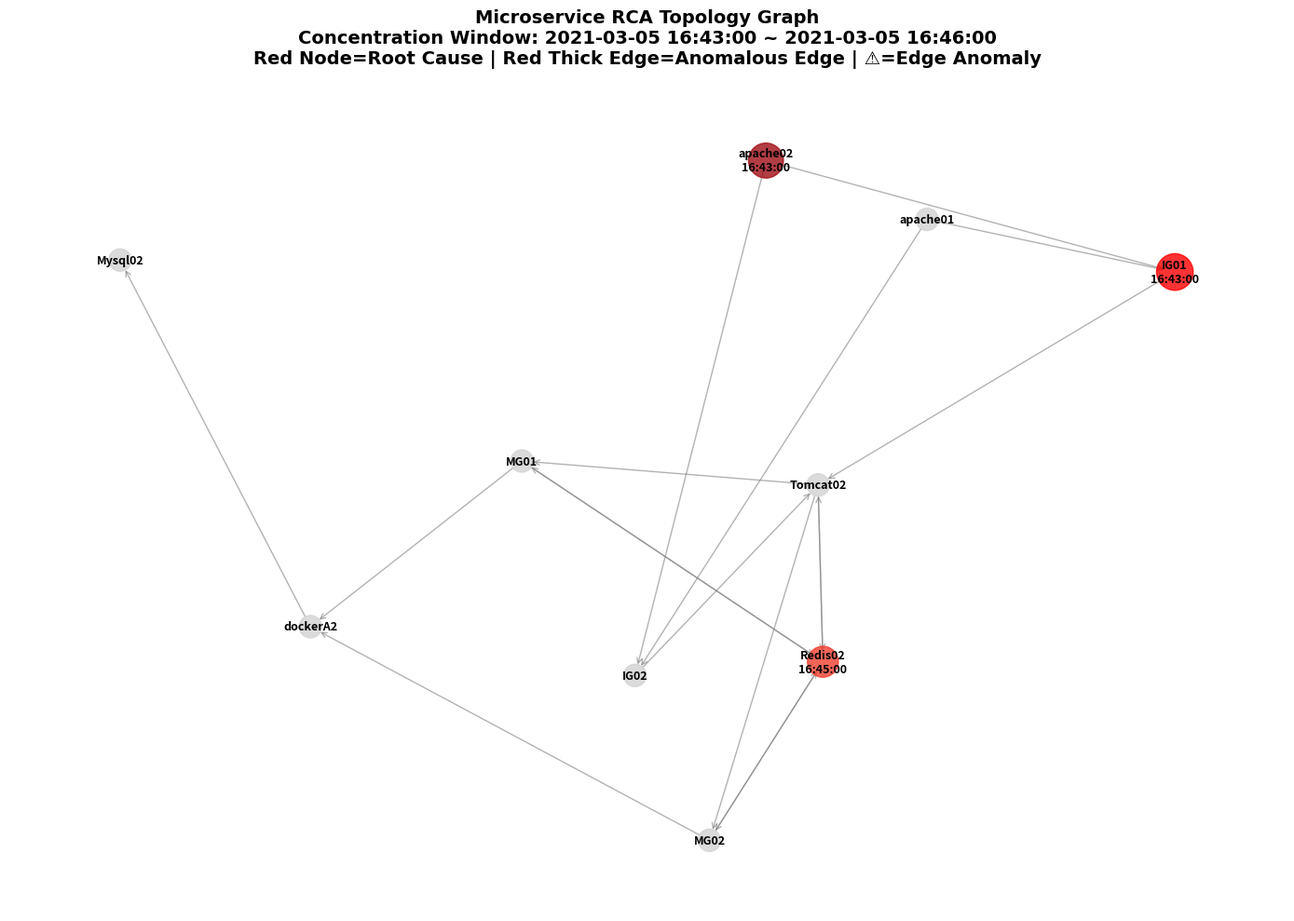

This figure's Python source:
import pandas as pd
import numpy as np
import networkx as nx
import matplotlib.pyplot as plt
from datetime import datetime
import re

# -------------------------- 1. Global Configuration --------------------------
plt.rcParams.update({
    "font.family": "DejaVu Sans",
    "axes.unicode_minus": False,
    "font.size": 10,
    "figure.dpi": 100
})

# Core RCA Configuration
CONCENTRATION_WINDOW_MINUTES = 3  # Anomaly concentration time window (minutes after fault start)
ANOMALY_THRESHOLD = 2             # Minimum anomalies for root cause candidate
FALLBACK_THRESHOLD = 1            # Fallback threshold if no candidates meet main threshold
# Score Weights
WEIGHT_TIME = 0.4
WEIGHT_TOPOLOGY = 0.3
WEIGHT_COUNT = 0.3

# -------------------------- 2. Anomaly Data Input --------------------------
raw_anomaly_text = """
🚨 Cluster #2
   Time Span: 2021-03-06 00:43:00 CST → 2021-03-06 01:00:00 CST (Δ = 1020 sec)
   Total Anomalies: 175
   🔑 Keywords: Error/Failure

   📝 Metric App Anomalies:
     • Entity: ServiceTest1 | Attribute: cnt
       Timestamps: 1614963180 (2021-03-06 00:53:00 CST), 1614963240 (2021-03-06 00:54:00 CST), 1614963300 (2021-03-06 00:55:00 CST), 1614963360 (2021-03-06 00:56:00 CST), 1614963420 (2021-03-06 00:57:00 CST)
     • Entity: ServiceTest1 | Attribute: mrt
       Timestamps: 1614963180 (2021-03-06 00:53:00 CST), 1614963300 (2021-03-06 00:55:00 CST)
     • Entity: ServiceTest1 | Attribute: rr
       Timestamps: 1614963180 (2021-03-06 00:53:00 CST)
     • Entity: ServiceTest1 | Attribute: sr
       Timestamps: 1614963180 (2021-03-06 00:53:00 CST)
     • Entity: ServiceTest10 | Attribute: cnt
       Timestamps: 1614963240 (2021-03-06 00:54:00 CST), 1614963300 (2021-03-06 00:55:00 CST), 1614963360 (2021-03-06 00:56:00 CST), 1614963420 (2021-03-06 00:57:00 CST)
     • Entity: ServiceTest10 | Attribute: mrt
       Timestamps: 1614963180 (2021-03-06 00:53:00 CST), 1614963300 (2021-03-06 00:55:00 CST)
     • Entity: ServiceTest10 | Attribute: rr
       Timestamps: 1614963240 (2021-03-06 00:54:00 CST), 1614963300 (2021-03-06 00:55:00 CST), 1614963360 (2021-03-06 00:56:00 CST)
     • Entity: ServiceTest10 | Attribute: sr
       Timestamps: 1614963240 (2021-03-06 00:54:00 CST), 1614963300 (2021-03-06 00:55:00 CST)
     • Entity: ServiceTest11 | Attribute: cnt
       Timestamps: 1614963300 (2021-03-06 00:55:00 CST), 1614963360 (2021-03-06 00:56:00 CST)
     • Entity: ServiceTest11 | Attribute: mrt
       Timestamps: 1614962820 (2021-03-06 00:47:00 CST), 1614963300 (2021-03-06 00:55:00 CST)
     • Entity: ServiceTest11 | Attribute: sr
       Timestamps: 1614963180 (2021-03-06 00:53:00 CST), 1614963240 (2021-03-06 00:54:00 CST)
     • Entity: ServiceTest2 | Attribute: cnt
       Timestamps: 1614963300 (2021-03-06 00:55:00 CST), 1614963360 (2021-03-06 00:56:00 CST), 1614963420 (2021-03-06 00:57:00 CST)
     • Entity: ServiceTest2 | Attribute: mrt
       Timestamps: 1614963300 (2021-03-06 00:55:00 CST)
     • Entity: ServiceTest2 | Attribute: rr
       Timestamps: 1614963300 (2021-03-06 00:55:00 CST), 1614963420 (2021-03-06 00:57:00 CST)
     • Entity: ServiceTest3 | Attribute: cnt
       Timestamps: 1614963240 (2021-03-06 00:54:00 CST), 1614963300 (2021-03-06 00:55:00 CST), 1614963360 (2021-03-06 00:56:00 CST)
     • Entity: ServiceTest3 | Attribute: mrt
       Timestamps: 1614963180 (2021-03-06 00:53:00 CST), 1614963300 (2021-03-06 00:55:00 CST)
     • Entity: ServiceTest3 | Attribute: rr
       Timestamps: 1614963360 (2021-03-06 00:56:00 CST)
     • Entity: ServiceTest3 | Attribute: sr
       Timestamps: 1614963180 (2021-03-06 00:53:00 CST), 1614963360 (2021-03-06 00:56:00 CST)
     • Entity: ServiceTest4 | Attribute: cnt
       Timestamps: 1614963240 (2021-03-06 00:54:00 CST), 1614963300 (2021-03-06 00:55:00 CST), 1614963360 (2021-03-06 00:56:00 CST)
     • Entity: ServiceTest4 | Attribute: mrt
       Timestamps: 1614962580 (2021-03-06 00:43:00 CST)
     • Entity: ServiceTest4 | Attribute: rr
       Timestamps: 1614963360 (2021-03-06 00:56:00 CST)
     • Entity: ServiceTest4 | Attribute: sr
       Timestamps: 1614963240 (2021-03-06 00:54:00 CST), 1614963420 (2021-03-06 00:57:00 CST)
     • Entity: ServiceTest5 | Attribute: cnt
       Timestamps: 1614963300 (2021-03-06 00:55:00 CST), 1614963420 (2021-03-06 00:57:00 CST)
     • Entity: ServiceTest5 | Attribute: mrt
       Timestamps: 1614963180 (2021-03-06 00:53:00 CST), 1614963300 (2021-03-06 00:55:00 CST)
     • Entity: ServiceTest5 | Attribute: rr
       Timestamps: 1614963420 (2021-03-06 00:57:00 CST)
     • Entity: ServiceTest5 | Attribute: sr
       Timestamps: 1614963180 (2021-03-06 00:53:00 CST)
     • Entity: ServiceTest6 | Attribute: mrt
       Timestamps: 1614963120 (2021-03-06 00:52:00 CST)
     • Entity: ServiceTest6 | Attribute: sr
       Timestamps: 1614963240 (2021-03-06 00:54:00 CST)
     • Entity: ServiceTest7 | Attribute: cnt
       Timestamps: 1614963240 (2021-03-06 00:54:00 CST), 1614963300 (2021-03-06 00:55:00 CST)
     • Entity: ServiceTest7 | Attribute: rr
       Timestamps: 1614963300 (2021-03-06 00:55:00 CST)
     • Entity: ServiceTest7 | Attribute: sr
       Timestamps: 1614963180 (2021-03-06 00:53:00 CST), 1614963240 (2021-03-06 00:54:00 CST)
     • Entity: ServiceTest8 | Attribute: cnt
       Timestamps: 1614963420 (2021-03-06 00:57:00 CST)
     • Entity: ServiceTest8 | Attribute: rr
       Timestamps: 1614963180 (2021-03-06 00:53:00 CST), 1614963240 (2021-03-06 00:54:00 CST), 1614963420 (2021-03-06 00:57:00 CST)
     • Entity: ServiceTest8 | Attribute: sr
       Timestamps: 1614963180 (2021-03-06 00:53:00 CST), 1614963240 (2021-03-06 00:54:00 CST)
     • Entity: ServiceTest9 | Attribute: cnt
       Timestamps: 1614963240 (2021-03-06 00:54:00 CST), 1614963300 (2021-03-06 00:55:00 CST), 1614963360 (2021-03-06 00:56:00 CST)
     • Entity: ServiceTest9 | Attribute: mrt
       Timestamps: 1614963180 (2021-03-06 00:53:00 CST), 1614963300 (2021-03-06 00:55:00 CST)
     • Entity: ServiceTest9 | Attribute: rr
       Timestamps: 1614963360 (2021-03-06 00:56:00 CST)
     • Entity: ServiceTest9 | Attribute: sr
       Timestamps: 1614963180 (2021-03-06 00:53:00 CST), 1614963240 (2021-03-06 00:54:00 CST)

   📝 Metric Container Anomalies:
     • Entity: IG01 | Attribute: JVM-Memory_7778_JVM_Memory_HeapMemoryUsed
       Timestamps: 1614963000 (2021-03-06 00:50:00 CST)
     • Entity: IG01 | Attribute: OSLinux-OSLinux_FILESYSTEM_-tomcat_FSAvailableSpace
       Timestamps: 1614962580 (2021-03-06 00:43:00 CST), 1614962820 (2021-03-06 00:47:00 CST), 1614962940 (2021-03-06 00:49:00 CST), 1614963180 (2021-03-06 00:53:00 CST)
     • Entity: IG01 | Attribute: OSLinux-OSLinux_LOCALDISK_LOCALDISK-sdb_DSKTps
       Timestamps: 1614962760 (2021-03-06 00:46:00 CST)
     • Entity: IG01 | Attribute: OSLinux-OSLinux_LOCALDISK_LOCALDISK-sdb_DSKWTps
       Timestamps: 1614962700 (2021-03-06 00:45:00 CST)
     • Entity: IG02 | Attribute: JVM-Memory_7778_JVM_Memory_HeapMemoryUsage
       Timestamps: 1614962940 (2021-03-06 00:49:00 CST)
     • Entity: IG02 | Attribute: OSLinux-CPU_CPU-0_SingleCpuidle
       Timestamps: 1614963360 (2021-03-06 00:56:00 CST)
     • Entity: IG02 | Attribute: OSLinux-OSLinux_FILESYSTEM_-tomcat_FSAvailableSpace
       Timestamps: 1614962640 (2021-03-06 00:44:00 CST), 1614962880 (2021-03-06 00:48:00 CST), 1614963000 (2021-03-06 00:50:00 CST), 1614963240 (2021-03-06 00:54:00 CST), 1614963360 (2021-03-06 00:56:00 CST)
     • Entity: MG01 | Attribute: JVM-Memory_7779_JVM_Memory_HeapMemoryUsage
       Timestamps: 1614963120 (2021-03-06 00:52:00 CST)
     • Entity: Mysql01 | Attribute: Mysql-MySQL_3306_Innodb pages created
       Timestamps: 1614963300 (2021-03-06 00:55:00 CST)
     • Entity: Mysql01 | Attribute: OSLinux-OSLinux_LOCALDISK_LOCALDISK-sdb_DSKReadWrite
       Timestamps: 1614963360 (2021-03-06 00:56:00 CST)
     • Entity: Mysql01 | Attribute: OSLinux-OSLinux_LOCALDISK_LOCALDISK-sdb_DSKWrite
       Timestamps: 1614963240 (2021-03-06 00:54:00 CST)
     • Entity: Mysql02 | Attribute: Mysql-MySQL_3306_Binlog stmt cache use
       Timestamps: 1614962820 (2021-03-06 00:47:00 CST)
     • Entity: Mysql02 | Attribute: Mysql-MySQL_3306_GetConnectedStateOfMysqld
       Timestamps: 1614962820 (2021-03-06 00:47:00 CST)
     • Entity: Mysql02 | Attribute: Mysql-MySQL_3306_Innodb row lock time avg
       Timestamps: 1614962820 (2021-03-06 00:47:00 CST)
     • Entity: Mysql02 | Attribute: Mysql-MySQL_3306_Innodb row lock time max
       Timestamps: 1614962820 (2021-03-06 00:47:00 CST)
     • Entity: Mysql02 | Attribute: Mysql-MySQL_3306_Max Used Connections
       Timestamps: 1614962820 (2021-03-06 00:47:00 CST)
     • Entity: Mysql02 | Attribute: Mysql-MySQL_3306_MaxConnections
       Timestamps: 1614962820 (2021-03-06 00:47:00 CST)
     • Entity: Mysql02 | Attribute: Mysql-MySQL_3306_Qcache Free Blocks
       Timestamps: 1614962820 (2021-03-06 00:47:00 CST)
     • Entity: Mysql02 | Attribute: Mysql-MySQL_3306_Qcache Total Blocks
       Timestamps: 1614962820 (2021-03-06 00:47:00 CST)
     • Entity: Mysql02 | Attribute: Mysql-MySQL_3306_Sort Rows
       Timestamps: 1614962820 (2021-03-06 00:47:00 CST)
     • Entity: Mysql02 | Attribute: OSLinux-OSLinux_FILESYSTEM_-boot_FSInodeUsedPercent
       Timestamps: 1614962820 (2021-03-06 00:47:00 CST)
     • Entity: Mysql02 | Attribute: OSLinux-OSLinux_FILESYSTEM_-boot_FSUsedSpace
       Timestamps: 1614962820 (2021-03-06 00:47:00 CST)
     • Entity: Mysql02 | Attribute: OSLinux-OSLinux_FILESYSTEM_-cmbc_admin_FSInodeUsedPercent
       Timestamps: 1614962820 (2021-03-06 00:47:00 CST)
     • Entity: Mysql02 | Attribute: OSLinux-OSLinux_FILESYSTEM_-mysql_FSAvailableSpace
       Timestamps: 1614962820 (2021-03-06 00:47:00 CST)
     • Entity: Mysql02 | Attribute: OSLinux-OSLinux_FILESYSTEM_-mysql_FSInodeUsedPercent
       Timestamps: 1614962820 (2021-03-06 00:47:00 CST)
     • Entity: Mysql02 | Attribute: OSLinux-OSLinux_FILESYSTEM_-mysql_FSUsedSpace
       Timestamps: 1614962820 (2021-03-06 00:47:00 CST)
     • Entity: Mysql02 | Attribute: OSLinux-OSLinux_FILESYSTEM_-usr-openv_FSCapacity
       Timestamps: 1614962820 (2021-03-06 00:47:00 CST)
     • Entity: Mysql02 | Attribute: OSLinux-OSLinux_LOCALDISK_LOCALDISK-sda_DSKWTps
       Timestamps: 1614963000 (2021-03-06 00:50:00 CST)
     • Entity: Mysql02 | Attribute: OSLinux-OSLinux_LOCALDISK_LOCALDISK-sda_DSKWrite
       Timestamps: 1614963000 (2021-03-06 00:50:00 CST)
     • Entity: Mysql02 | Attribute: OSLinux-OSLinux_LOCALDISK_LOCALDISK-sdb_DSKAvgServ
       Timestamps: 1614962820 (2021-03-06 00:47:00 CST)
     • Entity: Mysql02 | Attribute: OSLinux-OSLinux_LOCALDISK_LOCALDISK-sdb_DSKPercentBusy
       Timestamps: 1614963540 (2021-03-06 00:59:00 CST)
     • Entity: Mysql02 | Attribute: OSLinux-OSLinux_MEMORY_MEMORY_CacheMem
       Timestamps: 1614962820 (2021-03-06 00:47:00 CST)
     • Entity: Mysql02 | Attribute: OSLinux-OSLinux_MEMORY_MEMORY_MEMFreeMem
       Timestamps: 1614962820 (2021-03-06 00:47:00 CST)
     • Entity: Mysql02 | Attribute: OSLinux-OSLinux_MEMORY_MEMORY_UserMem
       Timestamps: 1614962820 (2021-03-06 00:47:00 CST)
     • Entity: Mysql02 | Attribute: Tomcat-Requests_7441-"http-nio-8003"_ErrorCountRequestInfo
       Timestamps: 1614962820 (2021-03-06 00:47:00 CST)
     • Entity: Redis01 | Attribute: OSLinux-OSLinux_LOCALDISK_LOCALDISK-sda_DSKWTps
       Timestamps: 1614963120 (2021-03-06 00:52:00 CST)
     • Entity: Redis02 | Attribute: OSLinux-OSLinux_LOCALDISK_LOCALDISK-sdb_DSKAvgServ
       Timestamps: 1614962700 (2021-03-06 00:45:00 CST)
     • Entity: Redis02 | Attribute: OSLinux-OSLinux_PROCESS_PROCESS_PROCPPMem
       Timestamps: 1614962700 (2021-03-06 00:45:00 CST)
     • Entity: Tomcat01 | Attribute: OSLinux-CPU_CPU-0_SingleCpuidle
       Timestamps: 1614962580 (2021-03-06 00:43:00 CST)
     • Entity: Tomcat01 | Attribute: OSLinux-OSLinux_FILESYSTEM_-tomcat_FSAvailableSpace
       Timestamps: 1614963300 (2021-03-06 00:55:00 CST), 1614963540 (2021-03-06 00:59:00 CST)
     • Entity: Tomcat01 | Attribute: OSLinux-OSLinux_LOCALDISK_LOCALDISK-sda_DSKRead
       Timestamps: 1614963300 (2021-03-06 00:55:00 CST)
     • Entity: Tomcat01 | Attribute: OSLinux-OSLinux_LOCALDISK_LOCALDISK-sdb_DSKRTps
       Timestamps: 1614963300 (2021-03-06 00:55:00 CST)
     • Entity: Tomcat01 | Attribute: OSLinux-OSLinux_LOCALDISK_LOCALDISK-sdb_DSKRead
       Timestamps: 1614963300 (2021-03-06 00:55:00 CST)
     • Entity: Tomcat02 | Attribute: OSLinux-OSLinux_FILESYSTEM_-tomcat_FSAvailableSpace
       Timestamps: 1614963360 (2021-03-06 00:56:00 CST), 1614963480 (2021-03-06 00:58:00 CST)
     • Entity: Tomcat02 | Attribute: OSLinux-OSLinux_MEMORY_MEMORY_MEMFreeMem
       Timestamps: 1614963300 (2021-03-06 00:55:00 CST), 1614963360 (2021-03-06 00:56:00 CST), 1614963480 (2021-03-06 00:58:00 CST), 1614963540 (2021-03-06 00:59:00 CST)
     • Entity: Tomcat02 | Attribute: OSLinux-OSLinux_MEMORY_MEMORY_MEMTotalMem
       Timestamps: 1614963120 (2021-03-06 00:52:00 CST)
     • Entity: Tomcat03 | Attribute: OSLinux-OSLinux_FILESYSTEM_-tomcat_FSAvailableSpace
       Timestamps: 1614963300 (2021-03-06 00:55:00 CST), 1614963540 (2021-03-06 00:59:00 CST)
     • Entity: Tomcat03 | Attribute: OSLinux-OSLinux_LOCALDISK_LOCALDISK-sdb_DSKRTps
       Timestamps: 1614963300 (2021-03-06 00:55:00 CST)
     • Entity: Tomcat03 | Attribute: OSLinux-OSLinux_LOCALDISK_LOCALDISK-sdb_DSKRead
       Timestamps: 1614963300 (2021-03-06 00:55:00 CST)
     • Entity: Tomcat03 | Attribute: OSLinux-OSLinux_MEMORY_MEMORY_MEMFreeMem
       Timestamps: 1614963300 (2021-03-06 00:55:00 CST), 1614963360 (2021-03-06 00:56:00 CST), 1614963480 (2021-03-06 00:58:00 CST), 1614963540 (2021-03-06 00:59:00 CST)
     • Entity: Tomcat04 | Attribute: OSLinux-CPU_CPU-2_SingleCpuidle
       Timestamps: 1614963480 (2021-03-06 00:58:00 CST)
     • Entity: Tomcat04 | Attribute: OSLinux-OSLinux_FILESYSTEM_-tomcat_FSAvailableSpace
       Timestamps: 1614963300 (2021-03-06 00:55:00 CST), 1614963480 (2021-03-06 00:58:00 CST)
     • Entity: Tomcat04 | Attribute: OSLinux-OSLinux_MEMORY_MEMORY_MEMTotalMem
       Timestamps: 1614962700 (2021-03-06 00:45:00 CST)
     • Entity: Tomcat04 | Attribute: OSLinux-OSLinux_NETWORK_NETWORK_TCP-FIN-WAIT
       Timestamps: 1614963180 (2021-03-06 00:53:00 CST), 1614963360 (2021-03-06 00:56:00 CST), 1614963420 (2021-03-06 00:57:00 CST)
     • Entity: apache01 | Attribute: OSLinux-CPU_CPU-0_SingleCpuidle
       Timestamps: 1614962820 (2021-03-06 00:47:00 CST)
     • Entity: apache01 | Attribute: OSLinux-CPU_CPU-1_SingleCpuidle
       Timestamps: 1614962580 (2021-03-06 00:43:00 CST), 1614962700 (2021-03-06 00:45:00 CST)
     • Entity: apache01 | Attribute: OSLinux-CPU_CPU-3_SingleCpuidle
       Timestamps: 1614962940 (2021-03-06 00:49:00 CST), 1614963540 (2021-03-06 00:59:00 CST)
     • Entity: apache02 | Attribute: OSLinux-CPU_CPU-2_SingleCpuidle
       Timestamps: 1614962580 (2021-03-06 00:43:00 CST), 1614962940 (2021-03-06 00:49:00 CST), 1614963180 (2021-03-06 00:53:00 CST)
     • Entity: apache02 | Attribute: OSLinux-CPU_CPU-3_SingleCpuidle
       Timestamps: 1614962940 (2021-03-06 00:49:00 CST), 1614963180 (2021-03-06 00:53:00 CST), 1614963420 (2021-03-06 00:57:00 CST)
     • Entity: apache02 | Attribute: OSLinux-OSLinux_FILESYSTEM_-apache_FSAvailableSpace
       Timestamps: 1614962580 (2021-03-06 00:43:00 CST), 1614962820 (2021-03-06 00:47:00 CST), 1614963060 (2021-03-06 00:51:00 CST), 1614963180 (2021-03-06 00:53:00 CST), 1614963420 (2021-03-06 00:57:00 CST)
     • Entity: dockerA2 | Attribute: Container-DOCKER_CONTAINER_c67422614c81--bcou-role-st-uat-statefulset-1--bcou--UATWKR02_CpuPercent
       Timestamps: 1614962820 (2021-03-06 00:47:00 CST), 1614963600 (2021-03-06 01:00:00 CST)
     • Entity: dockerA2 | Attribute: Container-DOCKER_CONTAINER_c67422614c81--bcou-role-st-uat-statefulset-1--bcou--UATWKR02_MemLimit
       Timestamps: 1614963180 (2021-03-06 00:53:00 CST)
     • Entity: dockerA2 | Attribute: Container-DOCKER_CONTAINER_c67422614c81--bcou-role-st-uat-statefulset-1--bcou--UATWKR02_MemPercent
       Timestamps: 1614962820 (2021-03-06 00:47:00 CST), 1614963600 (2021-03-06 01:00:00 CST)
     • Entity: dockerA2 | Attribute: Container-DOCKER_CONTAINER_c67422614c81--bcou-role-st-uat-statefulset-1--bcou--UATWKR02_MemUsage
       Timestamps: 1614962820 (2021-03-06 00:47:00 CST)

   📝 Log Anomalies:
     • Entity: IG01 | Attribute: PatternID_116
       Timestamps: 1614962580 (2021-03-06 00:43:00 CST)
     • Entity: IG01 | Attribute: PatternID_134
       Timestamps: 1614963060 (2021-03-06 00:51:00 CST)
     • Entity: IG01 | Attribute: PatternID_139
       Timestamps: 1614962580 (2021-03-06 00:43:00 CST)
     • Entity: IG01 | Attribute: PatternID_153
       Timestamps: 1614962700 (2021-03-06 00:45:00 CST)
     • Entity: IG01 | Attribute: PatternID_164
       Timestamps: 1614963000 (2021-03-06 00:50:00 CST)
     • Entity: IG01 | Attribute: PatternID_53
       Timestamps: 1614963060 (2021-03-06 00:51:00 CST)
"""

# -------------------------- 3. Anomaly Parsing Function --------------------------
def parse_anomaly_text(text):
    """
    Parse anomaly text data into node and edge anomaly DataFrames
    Ensures complete column structure even with empty data
    """
    node_anomalies = []  # Store node anomalies
    edge_anomalies = []  # Store edge anomalies

    # Regular expression patterns
    node_pattern = re.compile(r'Entity: (\w+)\s*\|\s*Attribute: ([^\n]+)')
    edge_pattern = re.compile(r'Entity: (\w+)->(\w+)\s*\|\s*Attribute: ([^\n]+)')
    ts_pattern = re.compile(r'Timestamps: (\d+)')

    lines = text.split('\n')
    # State variables to track current anomaly parsing
    current_type = None  # 'node'/'edge'/None
    current_node = None
    current_source = current_target = None
    current_attr = None

    for line in lines:
        line = line.strip()
        if not line:
            continue

        # Match edge anomalies (higher priority than node)
        edge_match = edge_pattern.search(line)
        if edge_match:
            current_type = 'edge'
            current_source = edge_match.group(1)
            current_target = edge_match.group(2)
            current_attr = edge_match.group(3).strip()
            continue

        # Match node anomalies
        node_match = node_pattern.search(line)
        if node_match:
            current_type = 'node'
            current_node = node_match.group(1)
            current_attr = node_match.group(2).strip()
            continue

        # Match timestamp and complete anomaly record
        if 'Timestamps:' in line and current_attr and current_type:
            ts_match = ts_pattern.search(line)
            if ts_match:
                ts = int(ts_match.group(1))
                time_str = datetime.fromtimestamp(ts).strftime("%Y-%m-%d %H:%M:%S")
                # Add edge anomaly
                if current_type == 'edge' and current_source and current_target:
                    edge_anomalies.append({
                        "source": current_source,
                        "target": current_target,
                        "attr": current_attr,
                        "timestamp": ts,
                        "time_str": time_str
                    })
                # Add node anomaly
                elif current_type == 'node' and current_node:
                    node_anomalies.append({
                        "entity": current_node,
                        "attr": current_attr,
                        "timestamp": ts,
                        "time_str": time_str
                    })
                # Reset state to prevent cross-line contamination
                current_type = current_node = current_source = current_target = current_attr = None

    # Force column structure to prevent KeyError even with empty data
    df_node = pd.DataFrame(node_anomalies, columns=['entity', 'attr', 'timestamp', 'time_str'])
    df_edge = pd.DataFrame(edge_anomalies, columns=['source', 'target', 'attr', 'timestamp', 'time_str'])
    return df_node, df_edge

# -------------------------- 4. Concentrated Anomaly Filtering --------------------------
def filter_concentrated_anomalies(df_node, df_edge):
    """
    Filter entities with concentrated anomalies to generate root cause candidates
    Compatible with node-only/edge-only/mixed anomaly scenarios
    """
    # Step 1: Extract all valid timestamps to determine fault start time (T0)
    all_ts = []
    # Node anomaly timestamps
    if not df_node.empty and 'timestamp' in df_node.columns:
        all_ts.extend(df_node['timestamp'].dropna().astype(int).tolist())
    # Edge anomaly timestamps
    if not df_edge.empty and 'timestamp' in df_edge.columns:
        all_ts.extend(df_edge['timestamp'].dropna().astype(int).tolist())
    
    # Terminate if no anomaly data
    if not all_ts:
        print("❌ No anomaly data parsed, analysis terminated")
        return None, None, None, None, None
    T0 = min(all_ts)
    T_window = T0 + CONCENTRATION_WINDOW_MINUTES * 60  # Window end time (seconds)

    # Step 2: Filter anomalies within time window
    df_node_window = df_node[df_node['timestamp'] <= T_window].copy() if not df_node.empty else df_node
    df_edge_window = df_edge[df_edge['timestamp'] <= T_window].copy() if not df_edge.empty else df_edge

    # Step 3: Count total anomalies per entity (node + associated edge anomalies)
    # 3.1 Count node anomalies
    node_count = pd.DataFrame(columns=['entity', 'node_anomaly_count'])
    if not df_node_window.empty and 'entity' in df_node_window.columns:
        node_count = df_node_window.groupby('entity').size().reset_index(name='node_anomaly_count')

    # 3.2 Count edge anomalies (empty for node-only scenario)
    edge_count = pd.DataFrame(columns=['entity', 'edge_anomaly_count'])
    if not df_edge_window.empty and all(col in df_edge_window.columns for col in ['source', 'target']):
        # Count edge anomalies for source entities
        source_count = df_edge_window.groupby('source').size().reset_index(name='edge_anomaly_count')
        source_count.columns = ['entity', 'edge_anomaly_count']
        # Count edge anomalies for target entities
        target_count = df_edge_window.groupby('target').size().reset_index(name='edge_anomaly_count')
        target_count.columns = ['entity', 'edge_anomaly_count']
        # Merge and sum source/target counts
        edge_count = pd.concat([source_count, target_count], ignore_index=True)
        edge_count = edge_count.groupby('entity')['edge_anomaly_count'].sum().reset_index()

    # 3.3 Merge all entities and calculate total anomalies
    all_entities = set()
    if not node_count.empty:
        all_entities.update(node_count['entity'].tolist())
    if not edge_count.empty:
        all_entities.update(edge_count['entity'].tolist())
    all_entities = list(all_entities)
    
    # Terminate if no associated entities
    if not all_entities:
        print("❌ No anomaly-associated entities parsed, analysis terminated")
        return None, None, None, None, None

    # Merge node/edge counts (fill 0 for no anomalies)
    df_entity = pd.DataFrame({'entity': all_entities})
    df_entity = df_entity.merge(node_count, on='entity', how='left').fillna({'node_anomaly_count': 0})
    df_entity = df_entity.merge(edge_count, on='entity', how='left').fillna({'edge_anomaly_count': 0})
    # Total anomalies = node anomalies + associated edge anomalies
    df_entity['total_anomaly_window'] = df_entity['node_anomaly_count'] + df_entity['edge_anomaly_count']

    # Step 4: Filter root cause candidates (fallback if empty)
    df_candidate = df_entity[df_entity['total_anomaly_window'] >= ANOMALY_THRESHOLD].copy()
    if df_candidate.empty:
        df_candidate = df_entity[df_entity['total_anomaly_window'] >= FALLBACK_THRESHOLD].copy()
        print(f"⚠️  No entities meet threshold {ANOMALY_THRESHOLD}, falling back to threshold {FALLBACK_THRESHOLD}")

    return df_node_window, df_edge_window, df_candidate, T0, T_window

# -------------------------- 5. Topology Graph Construction --------------------------
def build_topo_graph(df_edge_window):
    """
    Build microservice topology graph and mark anomalous edges
    - Edge-only/mixed scenarios: Mark anomalous edges
    - Node-only scenarios: Show base topology only
    """
    # Base microservice topology edges (fixed)
    base_edges = [
        ("apache01", "IG01"), ("apache01", "IG02"),
        ("apache02", "IG01"), ("apache02", "IG02"),
        ("IG01", "Tomcat02"), ("IG02", "Tomcat02"),
        ("Tomcat02", "MG01"), ("Tomcat02", "MG02"),
        ("MG01", "dockerA2"), ("MG02", "dockerA2"),
        ("dockerA2", "Mysql02"),
        ("Tomcat02", "Redis02"), ("Redis02", "Tomcat02"),
        ("MG01", "Redis02"), ("MG02", "Redis02"), ("Redis02", "MG01"), ("Redis02", "MG02"),
    ]

    G = nx.DiGraph()
    G.add_edges_from(base_edges)

    # Initialize edge attributes (default: no anomaly)
    for u, v in G.edges:
        G.edges[u, v]['has_anomaly'] = False
        G.edges[u, v]['anomaly_timestamp'] = None
        G.edges[u, v]['anomaly_time_str'] = None

    # Mark anomalous edges in window (no operation for node-only scenario)
    if not df_edge_window.empty and all(col in df_edge_window.columns for col in ['source', 'target', 'timestamp', 'time_str']):
        for _, row in df_edge_window.iterrows():
            s, t = row['source'], row['target']
            # Add edge to topology if not exists (compatible with unknown edges)
            if not G.has_edge(s, t):
                G.add_edge(s, t)
            # Mark anomaly attributes
            G.edges[s, t]['has_anomaly'] = True
            G.edges[s, t]['anomaly_timestamp'] = row['timestamp']
            G.edges[s, t]['anomaly_time_str'] = row['time_str']

    return G

# -------------------------- 6. Candidate Entity Feature Enhancement --------------------------
def enrich_candidate_feat(df_candidate, df_node_window, df_edge_window, G, T0, T_window):
    """
    Enhance candidate entities with:
    - Earliest anomaly time
    - Topological features (in-degree/out-degree/reachable downstream entities)
    """
    df_enriched = df_candidate.copy()

    # Step 1: Add earliest anomaly time (compatible with all scenarios)
    # 1.1 Earliest node anomaly time (fixed merge key issue)
    node_earliest = pd.DataFrame(columns=['entity', 'node_earliest_ts', 'node_earliest_time'])
    if not df_node_window.empty and all(col in df_node_window.columns for col in ['entity', 'timestamp', 'time_str']):
        # Get minimum timestamp per entity
        node_earliest = df_node_window.groupby('entity')['timestamp'].min().reset_index(name='node_earliest_ts')
        # Create time map to get corresponding time string
        time_map = df_node_window[['entity', 'timestamp', 'time_str']].drop_duplicates(subset=['entity', 'timestamp'])
        # Merge with correct keys (fix KeyError issue)
        node_earliest = node_earliest.merge(
            time_map,
            left_on=['entity', 'node_earliest_ts'],  # Left key (node_earliest column)
            right_on=['entity', 'timestamp'],         # Right key (df_node_window column)
            how='left'
        ).drop(columns=['timestamp']).rename(columns={'time_str': 'node_earliest_time'})

    # 1.2 Earliest edge anomaly time (empty for node-only scenario)
    edge_earliest = pd.DataFrame(columns=['entity', 'edge_earliest_ts', 'edge_earliest_time'])
    if not df_edge_window.empty and all(col in df_edge_window.columns for col in ['source', 'target', 'timestamp', 'time_str']):
        # Earliest edge anomaly for source entities
        source_earliest = df_edge_window.groupby('source')['timestamp'].min().reset_index(name='edge_earliest_ts')
        source_earliest = source_earliest.merge(
            df_edge_window[['source', 'timestamp', 'time_str']].drop_duplicates(),
            left_on=['source', 'edge_earliest_ts'],
            right_on=['source', 'timestamp'],
            how='left'
        ).drop(columns=['timestamp']).rename(columns={'source': 'entity', 'time_str': 'edge_earliest_time'})[['entity', 'edge_earliest_ts', 'edge_earliest_time']]

        # Earliest edge anomaly for target entities
        target_earliest = df_edge_window.groupby('target')['timestamp'].min().reset_index(name='edge_earliest_ts')
        target_earliest = target_earliest.merge(
            df_edge_window[['target', 'timestamp', 'time_str']].drop_duplicates(),
            left_on=['target', 'edge_earliest_ts'],
            right_on=['target', 'timestamp'],
            how='left'
        ).drop(columns=['timestamp']).rename(columns={'target': 'entity', 'time_str': 'edge_earliest_time'})[['entity', 'edge_earliest_ts', 'edge_earliest_time']]

        # Merge source/target and get minimum timestamp
        edge_earliest = pd.concat([source_earliest, target_earliest], ignore_index=True)
        edge_earliest = edge_earliest.groupby('entity').agg(
            edge_earliest_ts=('edge_earliest_ts', 'min'),
            edge_earliest_time=('edge_earliest_time', 'first')
        ).reset_index()

    # Merge node/edge earliest times (fill inf for no data)
    df_enriched = df_enriched.merge(node_earliest, on='entity', how='left').fillna({'node_earliest_ts': np.inf})
    df_enriched = df_enriched.merge(edge_earliest, on='entity', how='left').fillna({'edge_earliest_ts': np.inf})

    # Calculate comprehensive earliest time
    def get_earliest(row):
        ts_list = [row['node_earliest_ts'], row['edge_earliest_ts']]
        ts_list = [ts for ts in ts_list if ts != np.inf and not pd.isna(ts)]
        return min(ts_list) if ts_list else None
    df_enriched['earliest_timestamp'] = df_enriched.apply(get_earliest, axis=1)

    # Format timestamp to string (handle inf/NaN)
    def ts2str(ts):
        if ts is None or ts == np.inf or pd.isna(ts):
            return "N/A"
        return datetime.fromtimestamp(ts).strftime("%Y-%m-%d %H:%M:%S")
    df_enriched['node_earliest_time'] = df_enriched['node_earliest_ts'].apply(ts2str)
    df_enriched['edge_earliest_time'] = df_enriched['edge_earliest_ts'].apply(ts2str)
    df_enriched['earliest_time'] = df_enriched['earliest_timestamp'].apply(ts2str)

    # Step 2: Add topological features
    def get_reachable(entity):
        """Calculate number of reachable downstream candidate entities"""
        if entity not in G.nodes:
            return 0
        reachable_nodes = nx.descendants(G, entity)
        candidate_entities = df_enriched['entity'].tolist()
        # Include self in count
        return len([n for n in reachable_nodes if n in candidate_entities]) + 1

    # In-degree/out-degree (0 if entity not in topology)
    df_enriched['in_degree'] = df_enriched['entity'].apply(lambda x: G.in_degree(x) if x in G.nodes else 0)
    df_enriched['out_degree'] = df_enriched['entity'].apply(lambda x: G.out_degree(x) if x in G.nodes else 0)
    # Reachable downstream candidate entities
    df_enriched['reachable_count'] = df_enriched['entity'].apply(get_reachable)

    return df_enriched

# -------------------------- 7. Root Cause Score Calculation --------------------------
def calculate_rca_score(df_enriched):
    """
    Calculate root cause score with normalization only within candidate set
    Score components: time (40%) + topology (30%) + anomaly count (30%)
    """
    df_scored = df_enriched.copy()
    # Filter entities with valid earliest timestamp
    df_scored = df_scored[df_scored['earliest_timestamp'].notna() & (df_scored['earliest_timestamp'] != np.inf)].copy()
    if df_scored.empty:
        print("❌ No valid anomaly times in candidate set, cannot calculate scores")
        return None

    # Feature 1: Time score (earlier anomalies = higher score, 0-1)
    t_min = df_scored['earliest_timestamp'].min()
    t_max = df_scored['earliest_timestamp'].max()
    df_scored['time_score'] = 1.0 if t_min == t_max else (t_max - df_scored['earliest_timestamp']) / (t_max - t_min)

    # Feature 2: Topology score (upstream + influence scope, 0-1)
    max_in = df_scored['in_degree'].max() if df_scored['in_degree'].max() > 0 else 1
    max_out = df_scored['out_degree'].max() if df_scored['out_degree'].max() > 0 else 1
    max_reach = df_scored['reachable_count'].max() if df_scored['reachable_count'].max() > 0 else 1
    
    # In-degree score: lower = more upstream = higher score
    df_scored['in_degree_score'] = 1 - (df_scored['in_degree'] / max_in)
    # Out-degree score: higher = broader influence = higher score
    df_scored['out_degree_score'] = df_scored['out_degree'] / max_out
    # Reachability score: higher = more downstream impact = higher score
    df_scored['reachable_score'] = df_scored['reachable_count'] / max_reach
    # Combined topology score (average of three components)
    df_scored['topology_score'] = (df_scored['in_degree_score'] + df_scored['out_degree_score'] + df_scored['reachable_score']) / 3

    # Feature 3: Anomaly count score (more anomalies = higher score, 0-1)
    max_count = df_scored['total_anomaly_window'].max() if df_scored['total_anomaly_window'].max() > 0 else 1
    df_scored['count_score'] = df_scored['total_anomaly_window'] / max_count

    # Final root cause score (weighted sum)
    df_scored['final_score'] = (
        WEIGHT_TIME * df_scored['time_score'] +
        WEIGHT_TOPOLOGY * df_scored['topology_score'] +
        WEIGHT_COUNT * df_scored['count_score']
    )

    # Sort by final score (descending) and round to 2 decimal places
    df_scored = df_scored.sort_values('final_score', ascending=False).reset_index(drop=True)
    score_cols = ['time_score', 'topology_score', 'count_score', 'final_score', 
                 'in_degree_score', 'out_degree_score', 'reachable_score']
    df_scored[score_cols] = df_scored[score_cols].round(2)

    return df_scored

# -------------------------- 8. Topology Visualization --------------------------
def visualize_topo(G, df_scored, T0, T_window):
    """
    Visualize topology graph with color-coding:
    - Red node: Root cause entity (highest score)
    - Red thick edges: Anomalous edges
    - Gradient red nodes: Candidate entities (darker = higher score)
    - Gray nodes: Non-anomalous entities
    """
    plt.figure(figsize=(14, 10))
    # Fixed layout seed for consistent visualization
    pos = nx.spring_layout(G, seed=42, k=0.8)

    # Draw nodes with color coding
    node_colors = []
    node_sizes = []
    root_cause = df_scored.iloc[0]['entity'] if not df_scored.empty else None
    candidate_entities = df_scored['entity'].tolist() if not df_scored.empty else []
    
    for node in G.nodes:
        if node == root_cause:
            # Root cause: solid red + large size
            node_colors.append('red')
            node_sizes.append(800)
        elif node in candidate_entities:
            # Candidates: gradient red based on score
            score = df_scored[df_scored['entity'] == node]['final_score'].values[0]
            node_colors.append(plt.cm.Reds(0.5 + score * 0.5))  # Darker = higher score
            node_sizes.append(500 + score * 300)
        else:
            # Non-anomalous: light gray + small size
            node_colors.append('lightgray')
            node_sizes.append(300)
    nx.draw_networkx_nodes(G, pos, node_color=node_colors, node_size=node_sizes, alpha=0.8)

    # Draw edges with anomaly marking
    edge_colors = []
    edge_widths = []
    for u, v in G.edges:
        if G.edges[u, v]['has_anomaly']:
            # Anomalous edge: solid red + thick
            edge_colors.append('red')
            edge_widths.append(3)
        else:
            # Normal edge: light gray + thin
            edge_colors.append('gray')
            edge_widths.append(1)
    nx.draw_networkx_edges(G, pos, edge_color=edge_colors, width=edge_widths, 
                          alpha=0.6, arrows=True, arrowstyle='->', arrowsize=10)

    # Draw node labels (show earliest anomaly time for candidates)
    node_labels = {}
    for node in G.nodes:
        if node in candidate_entities:
            time_str = df_scored[df_scored['entity'] == node]['earliest_time'].values[0]
            # Show only time part (HH:MM:SS) for compactness
            node_labels[node] = f"{node}\n{time_str[-8:]}" if time_str != "N/A" else node
        else:
            node_labels[node] = node
    nx.draw_networkx_labels(G, pos, node_labels, font_size=9, font_weight='bold')

    # Mark anomalous edges with warning symbol
    for u, v in G.edges:
        if G.edges[u, v]['has_anomaly']:
            mid_pos = ((pos[u][0] + pos[v][0])/2, (pos[u][1] + pos[v][1])/2)
            plt.text(mid_pos[0], mid_pos[1]+0.05, '⚠️', fontsize=12, ha='center', color='red')

    # Graph title with time window
    t0_str = datetime.fromtimestamp(T0).strftime("%Y-%m-%d %H:%M:%S") if T0 else "Unknown"
    tw_str = datetime.fromtimestamp(T_window).strftime("%Y-%m-%d %H:%M:%S") if T_window else "Unknown"
    plt.title(
        f"Microservice RCA Topology Graph\nConcentration Window: {t0_str} ~ {tw_str}\nRed Node=Root Cause | Red Thick Edge=Anomalous Edge | ⚠️=Edge Anomaly",
        fontsize=14, fontweight='bold', pad=20
    )
    plt.axis('off')  # Hide axes
    plt.tight_layout()
    # Save visualization (high resolution)
    plt.savefig("rca_topo_analysis.png", dpi=300, bbox_inches='tight')
    plt.close()
    print(f"\n📊 Topology visualization saved as: rca_topo_analysis.png")

# -------------------------- 9. Main Function (Orchestration) --------------------------
def main():
    # Step 1: Parse anomaly data
    df_node, df_edge = parse_anomaly_text(raw_anomaly_text)
    print(f"📥 Anomaly parsing result: {len(df_node)} node anomalies | {len(df_edge)} edge anomalies")

    # Step 2: Filter concentrated anomalies to get candidates
    res = filter_concentrated_anomalies(df_node, df_edge)
    if any(r is None for r in res):
        return
    df_node_window, df_edge_window, df_candidate, T0, T_window = res
    print(f"🔍 Anomaly concentration window: {datetime.fromtimestamp(T0)} ~ {datetime.fromtimestamp(T_window)} ({CONCENTRATION_WINDOW_MINUTES} minutes)")
    print(f"🎯 Root cause candidates: {len(df_candidate)} entities")

    # Step 3: Build topology graph
    G = build_topo_graph(df_edge_window)

    # Step 4: Enhance candidate features
    df_enriched = enrich_candidate_feat(df_candidate, df_node_window, df_edge_window, G, T0, T_window)

    # Step 5: Calculate RCA scores
    df_scored = calculate_rca_score(df_enriched)
    if df_scored is None:
        return

    # Step 6: Print analysis results
    print("="*100)
    print(f"📈 Root Cause Analysis Results (sorted by final score) - {CONCENTRATION_WINDOW_MINUTES}min Concentration Window")
    print("="*100)
    # Select key columns for display
    show_cols = [
        'entity', 'earliest_time', 'node_anomaly_count', 'edge_anomaly_count',
        'total_anomaly_window', 'time_score', 'topology_score', 'count_score', 'final_score'
    ]
    for idx, row in df_scored.iterrows():
        print(f"Rank {idx+1:2d} | Entity: {row['entity']:8s} | Earliest Anomaly: {row['earliest_time']:19s} | Node Anomalies: {row['node_anomaly_count']:2d} | Edge Anomalies: {row['edge_anomaly_count']:2d} | Total Anomalies: {row['total_anomaly_window']:2d} | Time Score: {row['time_score']:.2f} | Topology Score: {row['topology_score']:.2f} | Count Score: {row['count_score']:.2f} | Final Score: {row['final_score']:.2f}")
    
    # Print root cause conclusion
    root_cause = df_scored.iloc[0]['entity']
    root_score = df_scored.iloc[0]['final_score']
    print("="*100)
    print(f"✅ Final Root Cause Entity: {root_cause} (Final Score: {root_score:.2f})")
    print("="*100)

    # Step 7: Generate topology visualization
    visualize_topo(G, df_scored, T0, T_window)

# -------------------------- 10. Execution Entry --------------------------
if __name__ == "__main__":
    main()
